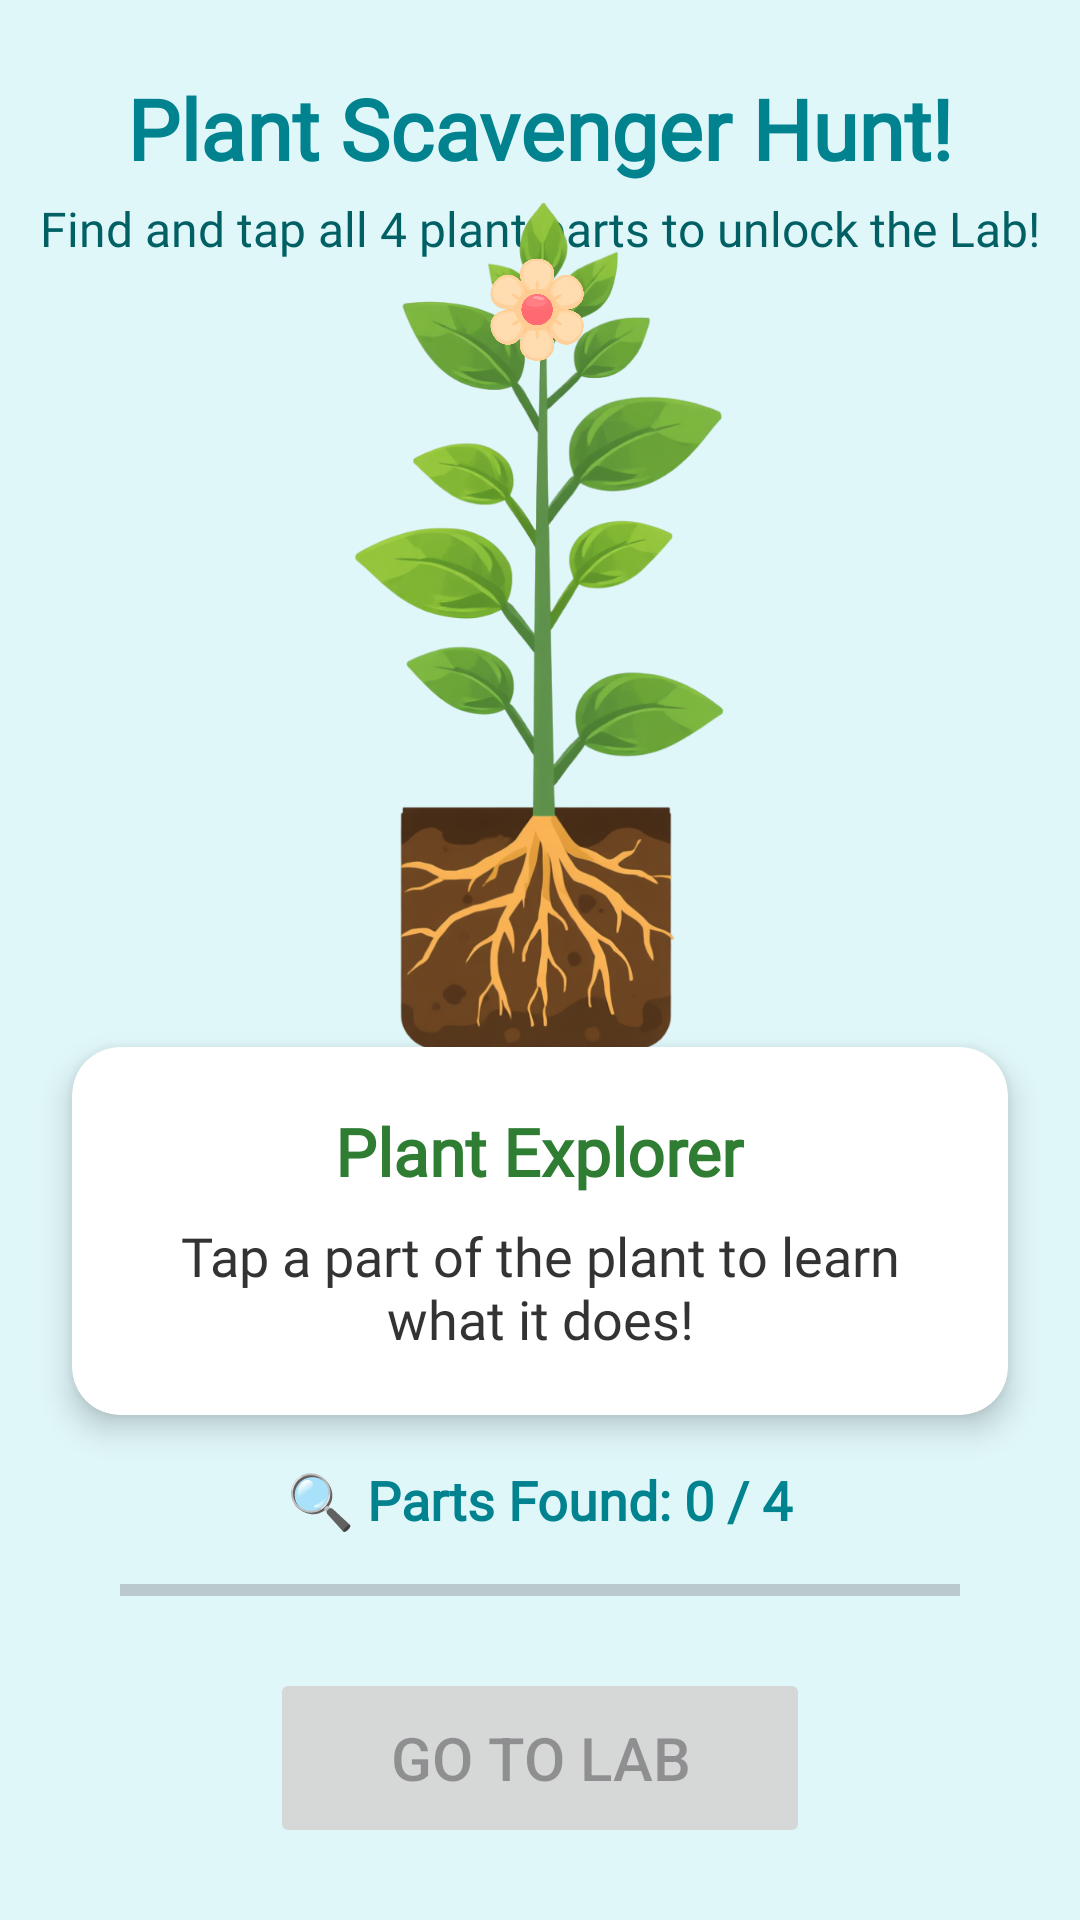

Produce the Android XML layout that renders to this screen, including the resource entries it uses.
<!-- AndroidManifest.xml: application theme Theme.Green_lab -->
<!-- res/layout/activity_explore.xml -->
<?xml version="1.0" encoding="utf-8"?>
<androidx.constraintlayout.widget.ConstraintLayout xmlns:android="http://schemas.android.com/apk/res/android"
    xmlns:app="http://schemas.android.com/apk/res-auto"
    xmlns:tools="http://schemas.android.com/tools"
    android:layout_width="match_parent"
    android:layout_height="match_parent"
    android:background="#E0F7FA">

    <TextView
        android:id="@+id/tv_explore_title"
        android:layout_width="wrap_content"
        android:layout_height="wrap_content"
        android:layout_marginTop="24dp"
        android:fontFamily="@font/fredoka"
        android:text="Plant Scavenger Hunt!"
        android:textColor="#00838F"
        android:textSize="28sp"
        android:textStyle="bold"
        app:layout_constraintEnd_toEndOf="parent"
        app:layout_constraintStart_toStartOf="parent"
        app:layout_constraintTop_toTopOf="parent" />

    <TextView
        android:layout_width="wrap_content"
        android:layout_height="wrap_content"
        android:text="Find and tap all 4 plant parts to unlock the Lab!"
        android:textColor="#006064"
        android:textSize="16sp"
        android:fontFamily="@font/fredoka"
        app:layout_constraintTop_toBottomOf="@id/tv_explore_title"
        app:layout_constraintStart_toStartOf="parent"
        app:layout_constraintEnd_toEndOf="parent"
        android:layout_marginTop="4dp"/>

    <ImageView
        android:id="@+id/iv_plant_diagram"
        android:layout_width="0dp"
        android:layout_height="0dp"
        android:src="@drawable/ic_plant_diagram"
        android:layout_marginTop="20dp"
        android:layout_marginBottom="16dp"
        app:layout_constraintTop_toBottomOf="@id/tv_explore_title"
        app:layout_constraintBottom_toTopOf="@id/card_knowledge"
        app:layout_constraintStart_toStartOf="parent"
        app:layout_constraintEnd_toEndOf="parent"
        app:layout_constraintHeight_percent="0.45" />

    <Button
        android:id="@+id/hotspot_flower"
        android:layout_width="39dp"
        android:layout_height="38dp"
        android:background="@android:color/transparent"
        app:layout_constraintBottom_toBottomOf="@id/iv_plant_diagram"
        app:layout_constraintEnd_toEndOf="@id/iv_plant_diagram"
        app:layout_constraintHorizontal_bias="0.494"
        app:layout_constraintStart_toStartOf="@id/iv_plant_diagram"
        app:layout_constraintTop_toTopOf="@id/iv_plant_diagram"
        app:layout_constraintVertical_bias="0.085" />

    <ImageView
        android:id="@+id/iv_flower_graphic"
        android:layout_width="42dp"
        android:layout_height="37dp"
        android:src="@drawable/ic_flower"
        app:layout_constraintBottom_toBottomOf="@id/iv_plant_diagram"
        app:layout_constraintEnd_toEndOf="@id/iv_plant_diagram"
        app:layout_constraintHorizontal_bias="0.498"
        app:layout_constraintStart_toStartOf="@id/iv_plant_diagram"
        app:layout_constraintTop_toTopOf="@id/iv_plant_diagram"
        app:layout_constraintVertical_bias="0.085" />

    <Button
        android:id="@+id/hotspot_leaf"
        android:layout_width="47dp"
        android:layout_height="47dp"
        android:background="@android:color/transparent"
        app:layout_constraintBottom_toBottomOf="@id/iv_plant_diagram"
        app:layout_constraintEnd_toEndOf="@id/iv_plant_diagram"
        app:layout_constraintHorizontal_bias="0.381"
        app:layout_constraintStart_toStartOf="@id/iv_plant_diagram"
        app:layout_constraintTop_toTopOf="@id/iv_plant_diagram"
        app:layout_constraintVertical_bias="0.432" />

    <Button
        android:id="@+id/hotspot_stem"
        android:layout_width="19dp"
        android:layout_height="164dp"
        android:background="@android:color/transparent"
        app:layout_constraintBottom_toBottomOf="@id/iv_plant_diagram"
        app:layout_constraintEnd_toEndOf="@id/iv_plant_diagram"
        app:layout_constraintStart_toStartOf="@id/iv_plant_diagram"
        app:layout_constraintTop_toTopOf="@id/iv_plant_diagram"
        app:layout_constraintVertical_bias="0.381" />

    <Button
        android:id="@+id/hotspot_roots"
        android:layout_width="104dp"
        android:layout_height="90dp"
        android:background="@android:color/transparent"
        app:layout_constraintBottom_toBottomOf="@id/iv_plant_diagram"
        app:layout_constraintEnd_toEndOf="@id/iv_plant_diagram"
        app:layout_constraintStart_toStartOf="@id/iv_plant_diagram" />


    <androidx.cardview.widget.CardView
        android:id="@+id/card_knowledge"
        android:layout_width="match_parent"
        android:layout_height="wrap_content"
        android:layout_marginHorizontal="24dp"
        android:layout_marginBottom="16dp"
        app:cardCornerRadius="16dp"
        app:cardElevation="6dp"
        app:cardBackgroundColor="#FFFFFF"
        app:layout_constraintBottom_toTopOf="@id/ll_progress"
        app:layout_constraintStart_toStartOf="parent"
        app:layout_constraintEnd_toEndOf="parent">

        <LinearLayout
            android:layout_width="match_parent"
            android:layout_height="wrap_content"
            android:orientation="vertical"
            android:padding="20dp"
            android:gravity="center">

            <TextView
                android:id="@+id/tv_info_title"
                android:layout_width="wrap_content"
                android:layout_height="wrap_content"
                android:text="Plant Explorer"
                android:textSize="22sp"
                android:textStyle="bold"
                android:textColor="#2E7D32"
                android:fontFamily="@font/fredoka"/>

            <TextView
                android:id="@+id/tv_info_desc"
                android:layout_width="wrap_content"
                android:layout_height="wrap_content"
                android:layout_marginTop="8dp"
                android:text="Tap a part of the plant to learn what it does!"
                android:textSize="18sp"
                android:textAlignment="center"
                android:textColor="#333333"
                android:fontFamily="@font/fredoka"/>
        </LinearLayout>
    </androidx.cardview.widget.CardView>

    <LinearLayout
        android:id="@+id/ll_progress"
        android:layout_width="match_parent"
        android:layout_height="wrap_content"
        android:orientation="vertical"
        android:gravity="center"
        android:layout_marginHorizontal="40dp"
        android:layout_marginBottom="16dp"
        app:layout_constraintBottom_toTopOf="@id/btn_go_simulation">

        <TextView
            android:id="@+id/tv_progress_text"
            android:layout_width="wrap_content"
            android:layout_height="wrap_content"
            android:text="🔍 Parts Found: 0 / 4"
            android:textSize="18sp"
            android:textColor="#00838F"
            android:textStyle="bold"
            android:fontFamily="@font/fredoka"
            android:layout_marginBottom="8dp"/>

        <ProgressBar
            android:id="@+id/pb_explore"
            style="?android:attr/progressBarStyleHorizontal"
            android:layout_width="match_parent"
            android:layout_height="20dp"
            android:max="4"
            android:progress="0"
            android:progressTint="#4CAF50"/>
    </LinearLayout>

    <Button
        android:id="@+id/btn_go_simulation"
        android:layout_width="wrap_content"
        android:layout_height="60dp"
        android:text="Go to Lab"
        android:textSize="20sp"
        android:paddingHorizontal="40dp"
        android:layout_marginBottom="24dp"
        android:enabled="false"
        app:layout_constraintBottom_toBottomOf="parent"
        app:layout_constraintEnd_toEndOf="parent"
        app:layout_constraintStart_toStartOf="parent" />

</androidx.constraintlayout.widget.ConstraintLayout>
<!-- resources referenced by this layout -->
<resources>
  <!-- drawable ic_flower: png bitmap (drawable, 345407 bytes) -->
  <!-- drawable ic_plant_diagram: png bitmap (drawable, 334289 bytes) -->
  <style name="Theme.Green_lab" parent="Base.Theme.Green_lab" />
  <style name="Base.Theme.Green_lab" parent="Theme.Material3.DayNight.NoActionBar">
          
          
      </style>
</resources>
